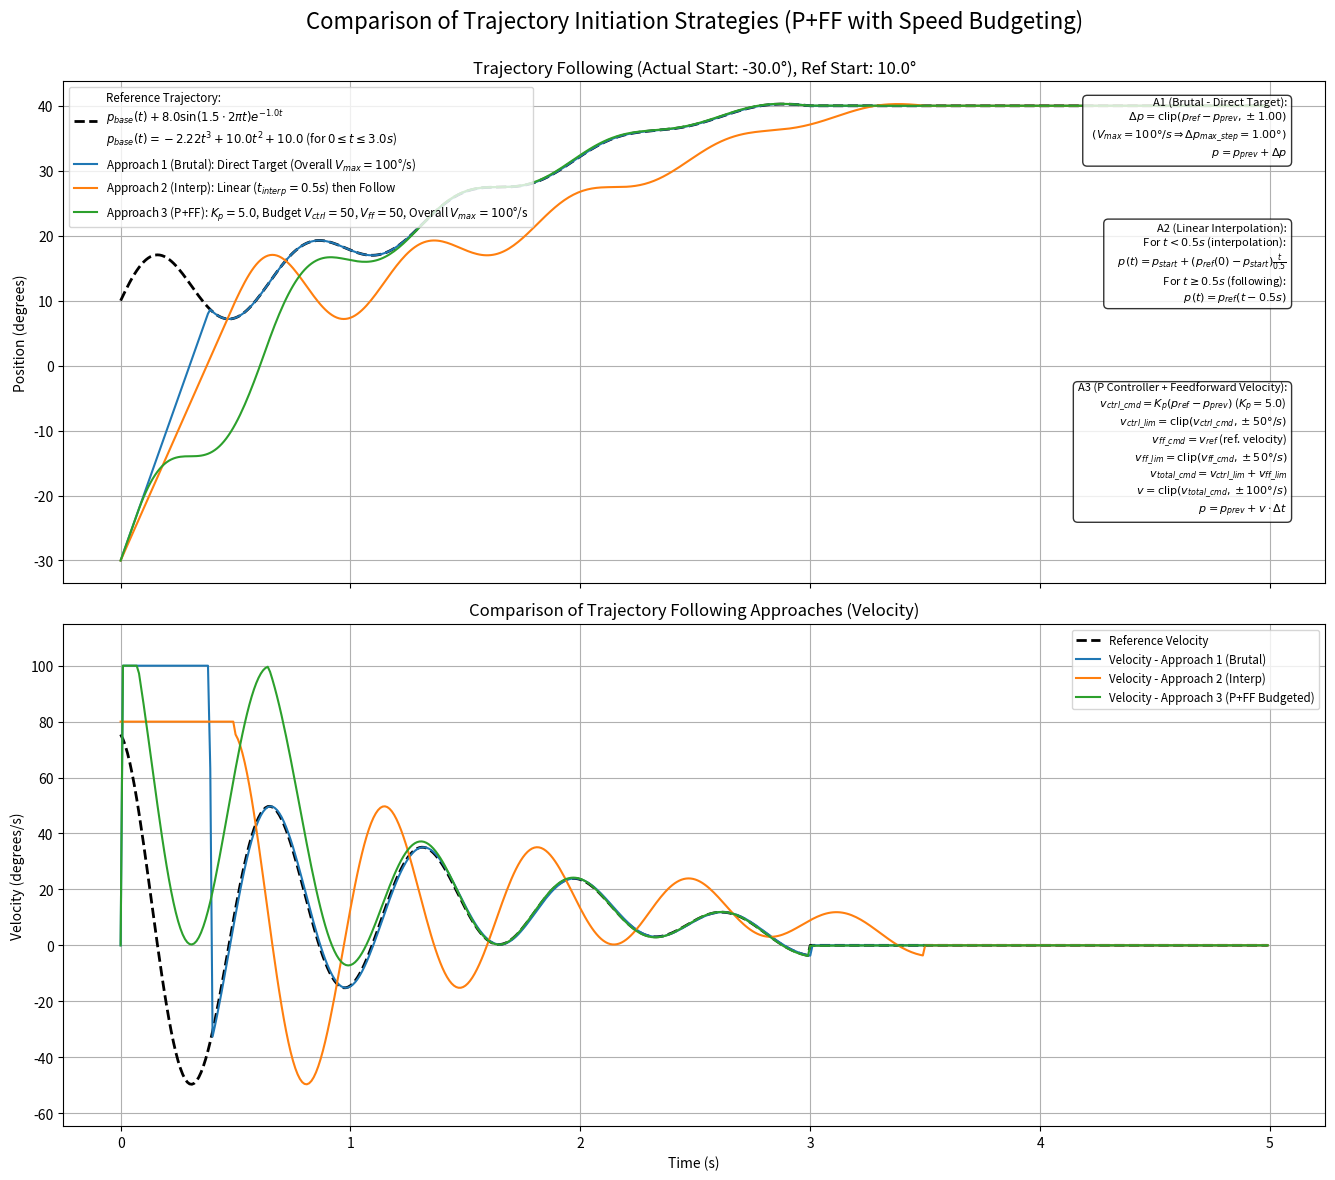

The matplotlib source for this figure:
import matplotlib.pyplot as plt
import numpy as np

# --- Simulation Parameters ---
dt = 0.01  # Time step (s)
total_time = 5.0  # Total simulation time (s)
time_vector = np.arange(0, total_time, dt)
n_points = len(time_vector)

# --- Reference Trajectory (Polynomial + Sinusoid) ---
traj_duration = 3.0

a_poly = -20.0 / 9.0
b_poly = 10.0
c_poly = 0.0
d_poly = 10.0

A_sin = 8.0
f_sin = 1.5
omega_sin = 2 * np.pi * f_sin
decay_sin = 1.0


def p_base_func(t_rel):
    return a_poly * t_rel**3 + b_poly * t_rel**2 + c_poly * t_rel + d_poly


def v_base_func(t_rel):
    return 3 * a_poly * t_rel**2 + 2 * b_poly * t_rel + c_poly


def p_ref_func(t_rel):
    t_clipped = np.clip(t_rel, 0, traj_duration)
    base_pos = p_base_func(t_clipped)
    sin_component = A_sin * np.sin(omega_sin * t_clipped) * np.exp(-decay_sin * t_clipped)
    if isinstance(t_clipped, np.ndarray):
        final_pos = np.copy(base_pos)
        active_mask = (t_clipped > 0) & (t_clipped < traj_duration)
        final_pos[active_mask] += sin_component[active_mask]
        zero_time_indices = np.where(t_clipped == 0)[0]
        if len(zero_time_indices) > 0:
            final_pos[zero_time_indices] = d_poly
        return final_pos
    else:  # scalar
        if 0 < t_clipped < traj_duration:
            return base_pos + sin_component
        elif t_clipped == 0:
            return d_poly
        else:
            return p_base_func(t_clipped)


def v_ref_func(t_rel):
    t_clipped = np.clip(t_rel, 0, traj_duration)
    base_vel = v_base_func(t_clipped)
    sin_vel_component = (
        A_sin
        * np.exp(-decay_sin * t_clipped)
        * (omega_sin * np.cos(omega_sin * t_clipped) - decay_sin * np.sin(omega_sin * t_clipped))
    )
    if isinstance(t_clipped, np.ndarray):
        vel = np.zeros_like(t_clipped)
        base_mask = (t_clipped >= 0) & (t_clipped <= traj_duration)
        vel[base_mask] = base_vel[base_mask]
        active_mask = (t_clipped > 0) & (t_clipped < traj_duration)
        vel[active_mask] += sin_vel_component[active_mask]

        zero_time_indices = np.where(t_clipped == 0)[0]
        if len(zero_time_indices) > 0 and c_poly == 0:
            vel[zero_time_indices] = A_sin * omega_sin

        vel[t_clipped >= traj_duration] = v_base_func(traj_duration)
        vel[t_clipped < 0] = 0.0
        return vel
    else:  # scalar
        if 0 < t_clipped < traj_duration:
            return base_vel + sin_vel_component
        elif t_clipped == 0:
            return v_base_func(0) + A_sin * omega_sin
        else:
            return v_base_func(t_clipped)


ref_time_active = np.arange(0, traj_duration + dt, dt)
ref_pos_active = p_ref_func(ref_time_active)
ref_vel_active = v_ref_func(ref_time_active)

ref_pos = np.zeros_like(time_vector)
ref_vel = np.zeros_like(time_vector)
len_active_ref = len(ref_pos_active)
ref_pos[: min(len_active_ref, n_points)] = ref_pos_active[: min(len_active_ref, n_points)]
ref_vel[: min(len_active_ref, n_points)] = ref_vel_active[: min(len_active_ref, n_points)]
if len_active_ref < n_points:
    ref_pos[len_active_ref:] = ref_pos_active[-1]
    ref_vel[len_active_ref:] = 0.0

# --- Initial Robot State ---
actual_pos_start = -30.0
actual_vel_start = 0.0

# --- Shared Speed Limit Parameter ---
V_TOTAL_MAX = 100.0  # deg/s

# --- Approach 1 (New): No Interpolation (Brutal Jump with Speed Limit) ---
pos_1 = np.zeros(n_points)
vel_1 = np.zeros(n_points)
pos_1[0] = actual_pos_start
for i in range(1, n_points):
    current_ref_target_pos = ref_pos[i]
    delta_pos_desired = current_ref_target_pos - pos_1[i - 1]
    max_delta_pos_step = V_TOTAL_MAX * dt  # This is 1.0 deg for V_TOTAL_MAX=100, dt=0.01
    actual_delta_pos = np.clip(delta_pos_desired, -max_delta_pos_step, max_delta_pos_step)
    pos_1[i] = pos_1[i - 1] + actual_delta_pos
    vel_1[i] = actual_delta_pos / dt

# --- Approach 2 (New): Linear Interpolation then Follow ---
t_interp = 0.5
interp_points = int(t_interp / dt)
pos_2 = np.zeros(n_points)
vel_2 = np.zeros(n_points)
pos_2[0] = actual_pos_start
target_interp_pos = ref_pos_active[0]

for i in range(1, n_points):
    if i < interp_points:
        pos_2[i] = actual_pos_start + (target_interp_pos - actual_pos_start) * (i * dt / t_interp)
        vel_2[i] = (pos_2[i] - pos_2[i - 1]) / dt
    else:
        t_ref_relative = (i * dt) - t_interp
        pos_2[i] = p_ref_func(t_ref_relative)
        vel_2[i] = v_ref_func(t_ref_relative)
if interp_points > 0 and n_points > 1:
    vel_2[0] = vel_2[1]


# --- Approach 3: "Our Approach" (Proportional Control + Feedforward Velocity with Budgeting) ---
Kp_3 = 5.0
V_controller_max_3 = 50.0
V_feedforward_max_3 = 50.0

pos_3 = np.zeros(n_points)
vel_3 = np.zeros(n_points)
pos_3[0] = actual_pos_start

debug_vel_controller_limited = np.zeros(n_points)
debug_vel_feedforward_limited = np.zeros(n_points)
debug_vel_total_cmd_A3 = np.zeros(n_points)

for i in range(1, n_points):
    current_ref_target_pos = ref_pos[i]
    current_ref_target_vel = ref_vel[i]

    error_pos = current_ref_target_pos - pos_3[i - 1]
    vel_cmd_controller = Kp_3 * error_pos
    vel_controller_limited = np.clip(vel_cmd_controller, -V_controller_max_3, V_controller_max_3)
    debug_vel_controller_limited[i] = vel_controller_limited

    vel_cmd_feedforward = current_ref_target_vel
    vel_feedforward_limited = np.clip(vel_cmd_feedforward, -V_feedforward_max_3, V_feedforward_max_3)
    debug_vel_feedforward_limited[i] = vel_feedforward_limited

    vel_total_cmd = vel_controller_limited + vel_feedforward_limited
    debug_vel_total_cmd_A3[i] = vel_total_cmd

    actual_final_velocity = np.clip(vel_total_cmd, -V_TOTAL_MAX, V_TOTAL_MAX)
    vel_3[i] = actual_final_velocity
    pos_3[i] = pos_3[i - 1] + vel_3[i] * dt


# --- Plotting ---
fig, axs = plt.subplots(2, 1, figsize=(14, 12), sharex=True)

# Plot Positions
ref_label_line1 = rf"$p_{{base}}(t) + {A_sin:.1f} \sin({omega_sin/(2*np.pi):.1f} \cdot 2\pi t) e^{{-{decay_sin:.1f}t}}$"
ref_label_line2 = rf"$p_{{base}}(t) = {a_poly:.2f}t^3 + {b_poly:.1f}t^2 + {d_poly:.1f}$ (for $0 \leq t \leq {traj_duration}s$)"  # Removed c_poly*t
axs[0].plot(time_vector, ref_pos, "k--", label=f"Reference Trajectory:\n{ref_label_line1}\n{ref_label_line2}", linewidth=2)
axs[0].plot(time_vector, pos_1, label=f"Approach 1 (Brutal): Direct Target (Overall $V_{{max}}={V_TOTAL_MAX:.0f}$°/s)")
axs[0].plot(time_vector, pos_2, label=f"Approach 2 (Interp): Linear ($t_{{interp}}={t_interp}s$) then Follow")
label_A3 = f"Approach 3 (P+FF): $K_p={Kp_3}$, Budget $V_{{ctrl}}={V_controller_max_3:.0f}$, $V_{{ff}}={V_feedforward_max_3:.0f}$, Overall $V_{{max}}={V_TOTAL_MAX:.0f}$°/s"
axs[0].plot(time_vector, pos_3, label=label_A3)
axs[0].set_ylabel("Position (degrees)")
axs[0].set_title(f"Trajectory Following (Actual Start: {actual_pos_start}°), Ref Start: {ref_pos_active[0]:.1f}°")
axs[0].legend(loc="upper left", fontsize="small")
axs[0].grid(True)

text_props = dict(
    transform=axs[0].transAxes, fontsize=8, va="top", ha="right", bbox=dict(boxstyle="round,pad=0.4", fc="white", alpha=0.8)
)

# Approach 1 Text
formula_A1_lines = [
    rf"A1 (Brutal - Direct Target):",
    rf"  $\Delta p = \mathrm{{clip}}(p_{{ref}} - p_{{prev}}, \pm {V_TOTAL_MAX * dt:.2f})$",
    rf"  $(V_{{max}} = {V_TOTAL_MAX:.0f}°/s \Rightarrow \Delta p_{{max\_step}} = {V_TOTAL_MAX * dt:.2f}°)$",  # Using \Rightarrow
    rf"  $p = p_{{prev}} + \Delta p$",
]
axs[0].text(0.97, 0.97, "\n".join(formula_A1_lines), **text_props)

# Approach 2 Text
formula_A2_lines = [
    rf"A2 (Linear Interpolation):",
    rf"  For $t < {t_interp}s$ (interpolation):",
    rf"    $p(t) = p_{{start}} + (p_{{ref}}(0) - p_{{start}}) \frac{{t}}{{{t_interp}}}$",
    rf"  For $t \geq {t_interp}s$ (following):",
    rf"    $p(t) = p_{{ref}}(t-{t_interp}s)$",
]
axs[0].text(0.97, 0.72, "\n".join(formula_A2_lines), **text_props)

# Approach 3 Text
formula_A3_lines = [
    rf"A3 (P Controller + Feedforward Velocity):",
    rf"  $v_{{ctrl\_cmd}} = K_p (p_{{ref}} - p_{{prev}})$ ($K_p={Kp_3}$)",
    rf"  $v_{{ctrl\_lim}} = \mathrm{{clip}}(v_{{ctrl\_cmd}}, \pm {V_controller_max_3:.0f}°/s)$",
    rf"  $v_{{ff\_cmd}} = v_{{ref}}$ (ref. velocity)",
    rf"  $v_{{ff\_lim}} = \mathrm{{clip}}(v_{{ff\_cmd}}, \pm {V_feedforward_max_3:.0f}°/s)$",
    rf"  $v_{{total\_cmd}} = v_{{ctrl\_lim}} + v_{{ff\_lim}}$",
    rf"  $v = \mathrm{{clip}}(v_{{total\_cmd}}, \pm {V_TOTAL_MAX:.0f}°/s)$",
    rf"  $p = p_{{prev}} + v \cdot \Delta t$",
]
axs[0].text(0.97, 0.40, "\n".join(formula_A3_lines), **text_props)


# Plot Velocities
axs[1].plot(time_vector, ref_vel, "k--", label="Reference Velocity", linewidth=2)
axs[1].plot(time_vector, vel_1, label="Velocity - Approach 1 (Brutal)")
axs[1].plot(time_vector, vel_2, label="Velocity - Approach 2 (Interp)")
axs[1].plot(time_vector, vel_3, label="Velocity - Approach 3 (P+FF Budgeted)")

axs[1].set_xlabel("Time (s)")
axs[1].set_ylabel("Velocity (degrees/s)")
axs[1].set_title("Comparison of Trajectory Following Approaches (Velocity)")
axs[1].legend(loc="best", fontsize="small")
axs[1].grid(True)
all_vels = np.concatenate([vel_1, vel_2, vel_3, ref_vel])
vel_min_val, vel_max_val = np.min(all_vels), np.max(all_vels)
padding = max((vel_max_val - vel_min_val) * 0.1, 10)
axs[1].set_ylim(vel_min_val - padding, vel_max_val + padding)


plt.tight_layout(rect=[0, 0, 1, 0.97])
fig.suptitle("Comparison of Trajectory Initiation Strategies (P+FF with Speed Budgeting)", fontsize=16)
plt.subplots_adjust(top=0.92, right=0.95)
plt.show()

# Print some values
print(f"Time step dt: {dt} s")
print(f"Reference trajectory 'recorded' start position p_ref(0): {ref_pos_active[0]:.2f} deg")
print(f"Reference trajectory 'recorded' start velocity v_ref(0): {ref_vel_active[0]:.2f} deg/s")
print(f"Robot actual start position: {actual_pos_start:.2f} deg")

print(f"\nMax absolute velocities encountered:")
print(f"  Reference: {np.max(np.abs(ref_vel)):.2f} deg/s")
print(f"  Approach 1 (Brutal): {np.max(np.abs(vel_1)):.2f} deg/s (Overall Limit: {V_TOTAL_MAX:.0f} deg/s)")
print(f"    Max pos step for A1: {V_TOTAL_MAX * dt:.2f} deg (from V_max={V_TOTAL_MAX:.0f} deg/s * dt={dt} s)")
print(f"  Approach 2 (Interp): {np.max(np.abs(vel_2)):.2f} deg/s")
print(f"  Approach 3 (P+FF Budgeted): {np.max(np.abs(vel_3)):.2f} deg/s (Overall Limit: {V_TOTAL_MAX:.0f} deg/s)")
print(
    f"    Max controller component (limited): {np.max(np.abs(debug_vel_controller_limited)):.2f} deg/s (Budget: {V_controller_max_3:.0f} deg/s)"
)
print(
    f"    Max feedforward component (limited): {np.max(np.abs(debug_vel_feedforward_limited)):.2f} deg/s (Budget: {V_feedforward_max_3:.0f} deg/s)"
)
print(f"    Max A3 total cmd before overall cap: {np.max(np.abs(debug_vel_total_cmd_A3)):.2f} deg/s")
